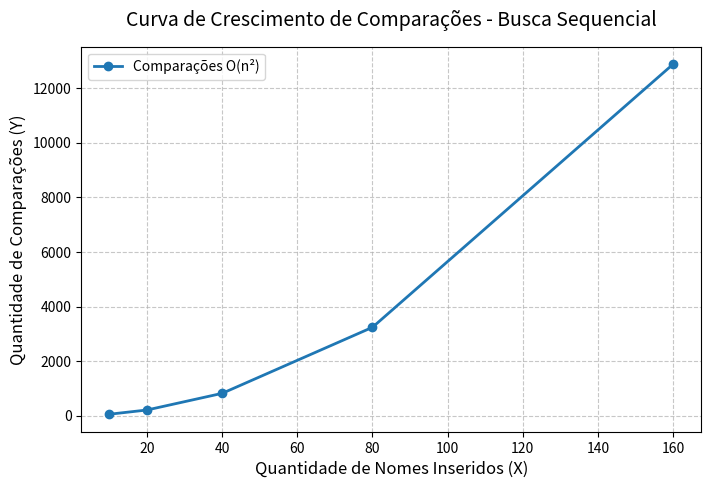

The script that saved this image:
import pandas as pd
import matplotlib.pyplot as plt
import os

# Garante que a pasta 'assets' exista para evitar erros ao salvar
os.makedirs('assets', exist_ok=True)

# 1. Base de Dados (Resultados Empíricos e Teóricos)
dados = {
    'Quantidade de Nomes': [10, 20, 40, 80, 160],
    'Comparações Observadas': [55, 210, 820, 3240, 12880],
    'Comparações Previstas': [55, 210, 820, 3240, 12880]
}

# 2. Criação do DataFrame
df = pd.DataFrame(dados)

# 3. Geração do Gráfico
plt.figure(figsize=(8, 5))

# Plotando a linha (como as observadas e previstas são iguais, uma linha representa ambas)
plt.plot(df['Quantidade de Nomes'], df['Comparações Observadas'], 
         marker='o', linestyle='-', color='#1f77b4', linewidth=2, markersize=6,
         label='Comparações O(n²)')

# Configurações de layout do gráfico
plt.title('Curva de Crescimento de Comparações - Busca Sequencial', fontsize=14, pad=15)
plt.xlabel('Quantidade de Nomes Inseridos (X)', fontsize=12)
plt.ylabel('Quantidade de Comparações (Y)', fontsize=12)

# Adiciona uma grade para facilitar a leitura dos pontos
plt.grid(True, linestyle='--', alpha=0.7)
plt.legend(fontsize=10)

# 4. Salvando a imagem na pasta 'assets'
caminho_arquivo = 'assets/grafico_complexidade.png'
plt.savefig(caminho_arquivo, dpi=300, bbox_inches='tight')

print(f"Gráfico gerado e salvo com sucesso em: '{caminho_arquivo}'")
